Image classification data set "img_dataset" (kayla-kam/Dogs-v-Cats-Sound-Detector on GitHub). Class labels (2): cat, dog.

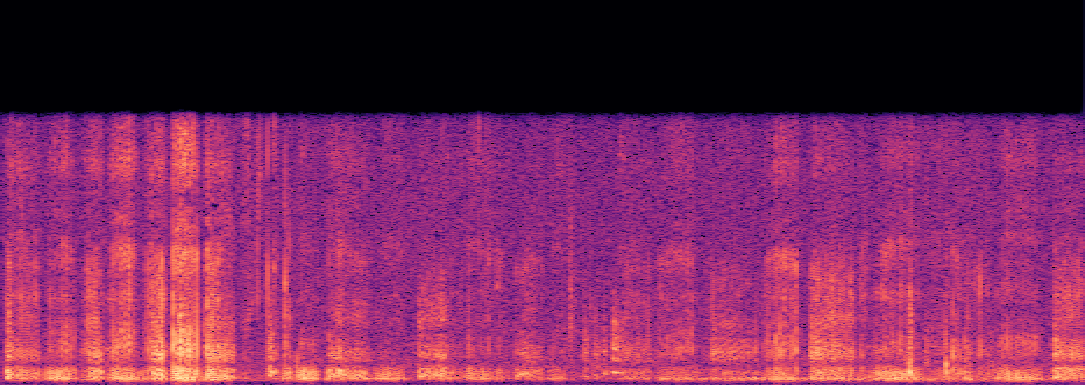
Label: cat

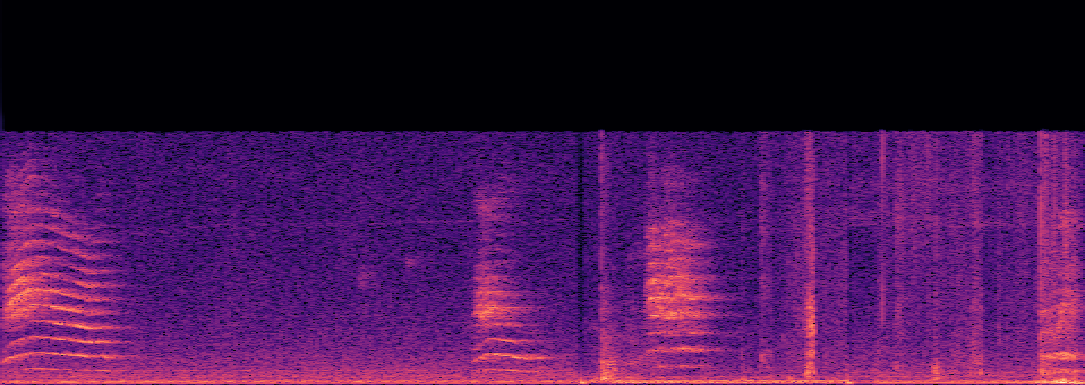
Label: cat

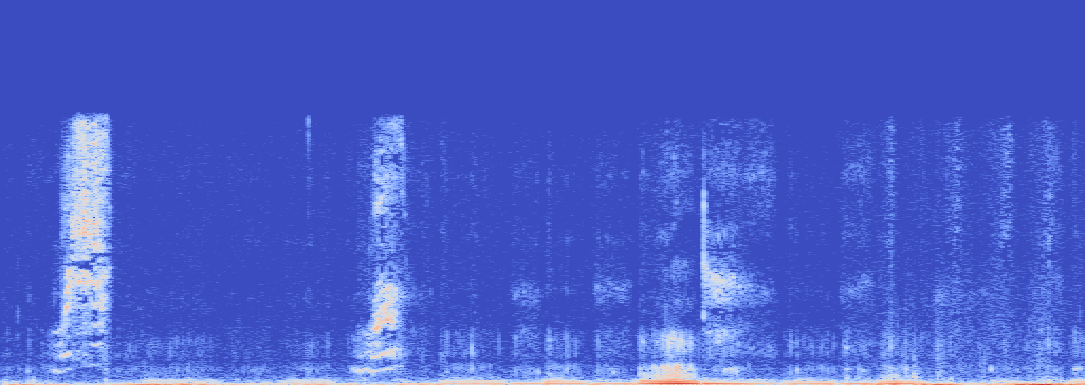
Label: cat

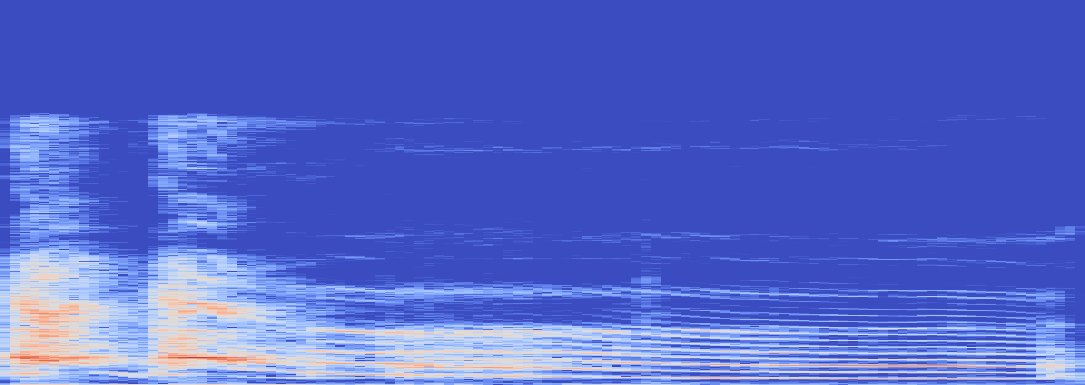
Label: dog

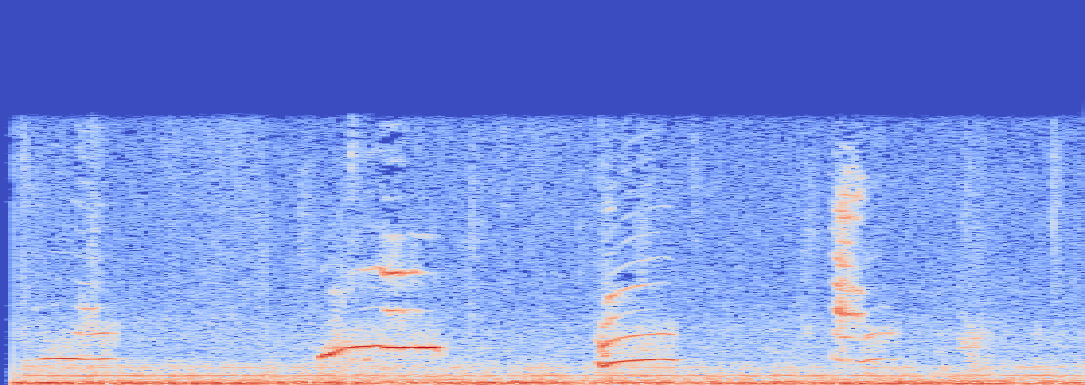
Label: cat

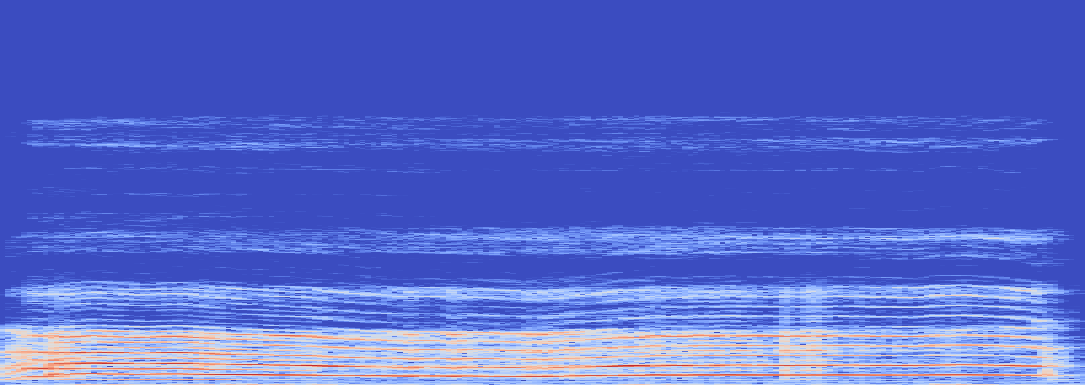
Label: dog
